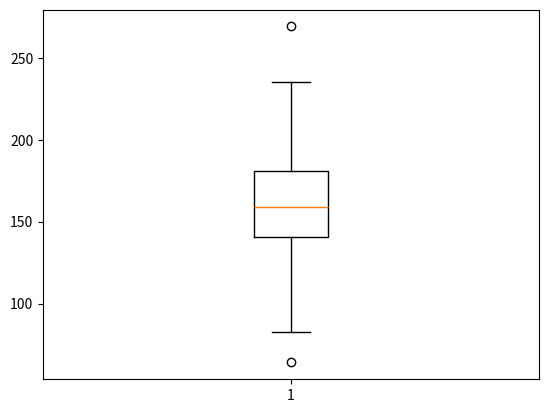

This chart was generated by the following Python code:
import matplotlib.pyplot as plt
import numpy as np

heights = np.random.normal(160,30,300)

plt.boxplot(heights)
plt.show()